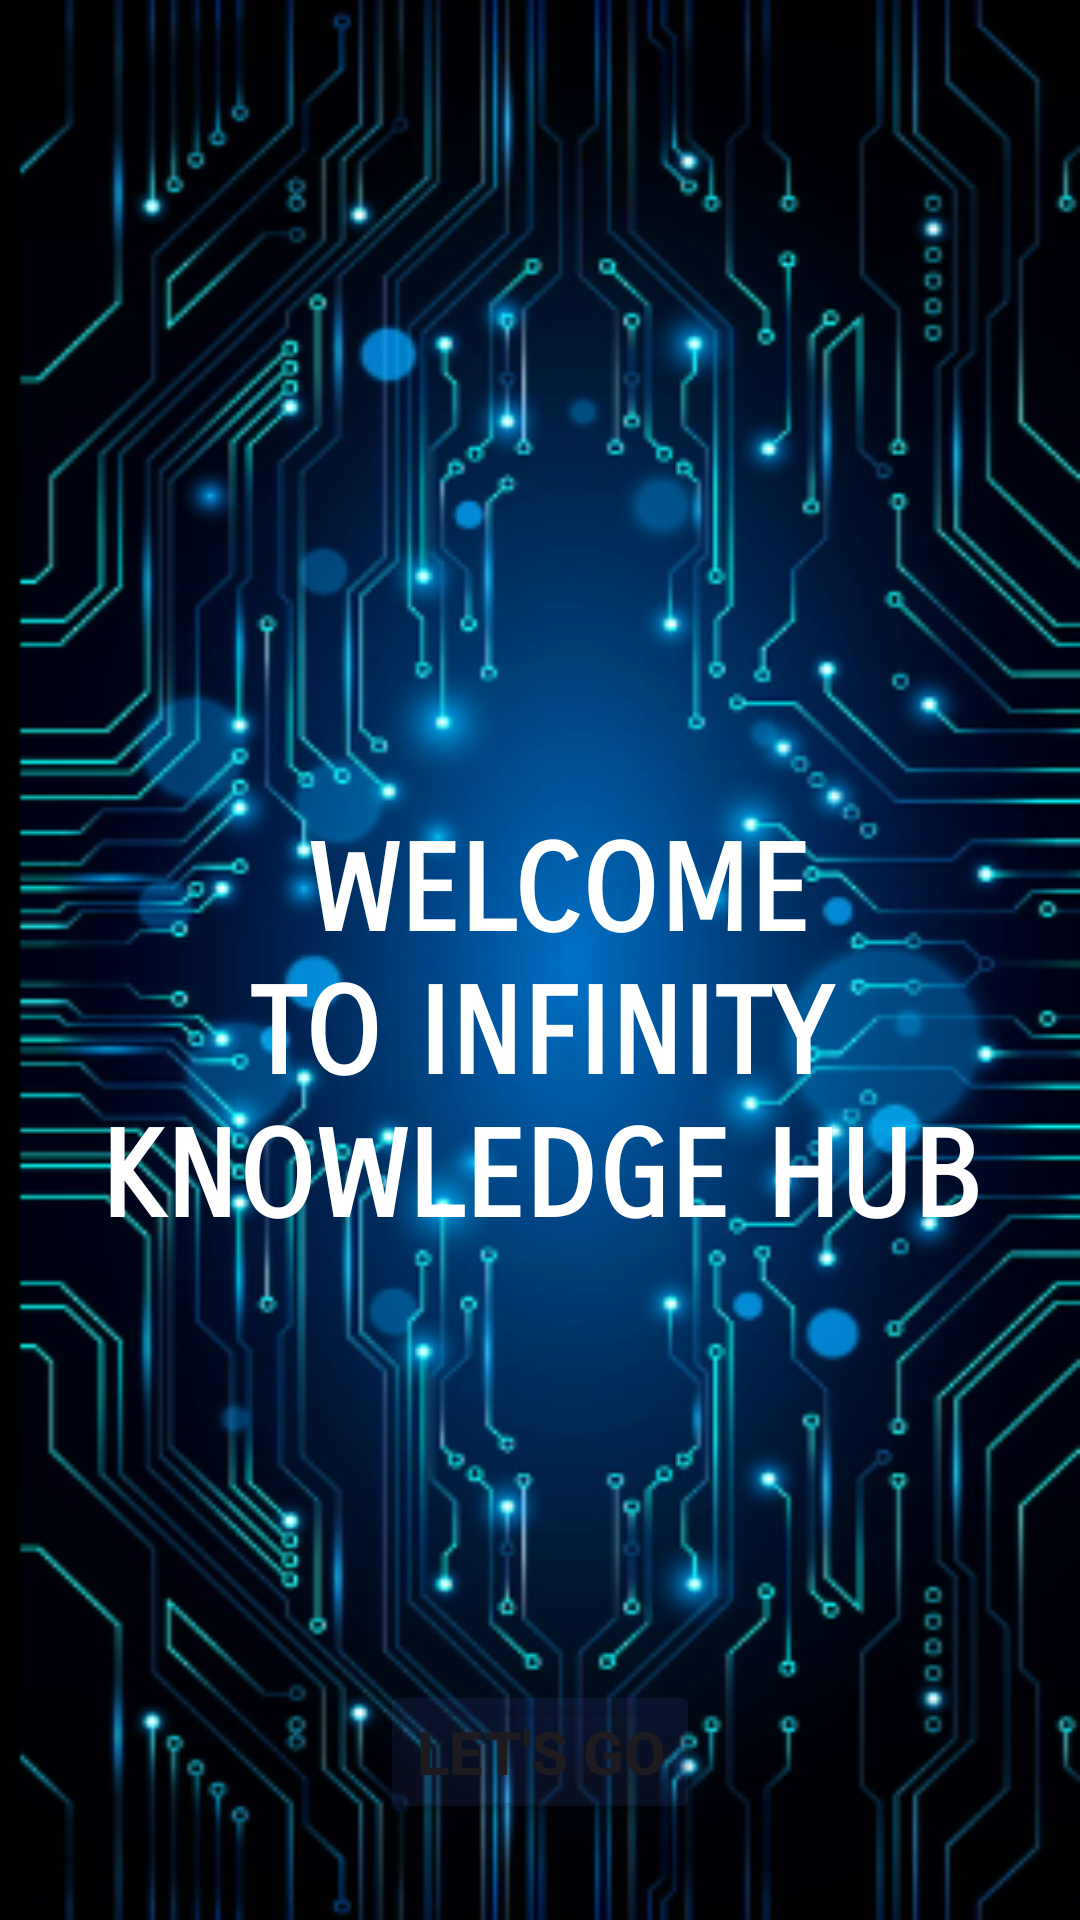

Produce the Android XML layout that renders to this screen, including the resource entries it uses.
<!-- AndroidManifest.xml: application theme Theme.SS_assignment1 -->
<!-- res/layout/activity_main.xml -->
<?xml version="1.0" encoding="utf-8"?>
<LinearLayout xmlns:android="http://schemas.android.com/apk/res/android"
    xmlns:app="http://schemas.android.com/apk/res-auto"
    xmlns:tools="http://schemas.android.com/tools"
    android:id="@+id/main"
    android:layout_width="match_parent"
    android:background="@drawable/mainss"
    android:layout_height="match_parent"
    android:orientation="vertical"
    tools:context=".MainActivity">



        <TextView
            android:id="@+id/textView2"
            android:layout_width="match_parent"
            android:layout_height="430dp"
            android:layout_marginTop="130dp"
            android:fontFamily="sans-serif-smallcaps"
            android:gravity="center"
            android:textColor="#FFFFFF"
            android:text=" WELCOME TO
INFINITY
     KNOWLEDGE HUB"
            android:textSize="40dp"
            android:textStyle="bold" />

        <Button
            android:id="@+id/btn1"
            android:layout_width="wrap_content"
            android:layout_height="wrap_content"
            android:layout_gravity="center"
            android:backgroundTint="#223F51B5"
            android:text="Let's Go"
            android:textSize="20dp"
            android:textStyle="bold" />



</LinearLayout>
<!-- resources referenced by this layout -->
<resources>
  <!-- drawable mainss: png bitmap (drawable, 188030 bytes) -->
  <style name="Theme.SS_assignment1" parent="Base.Theme.SS_assignment1" />
  <style name="Base.Theme.SS_assignment1" parent="Theme.Material3.DayNight.NoActionBar">
          
          
      </style>
</resources>
